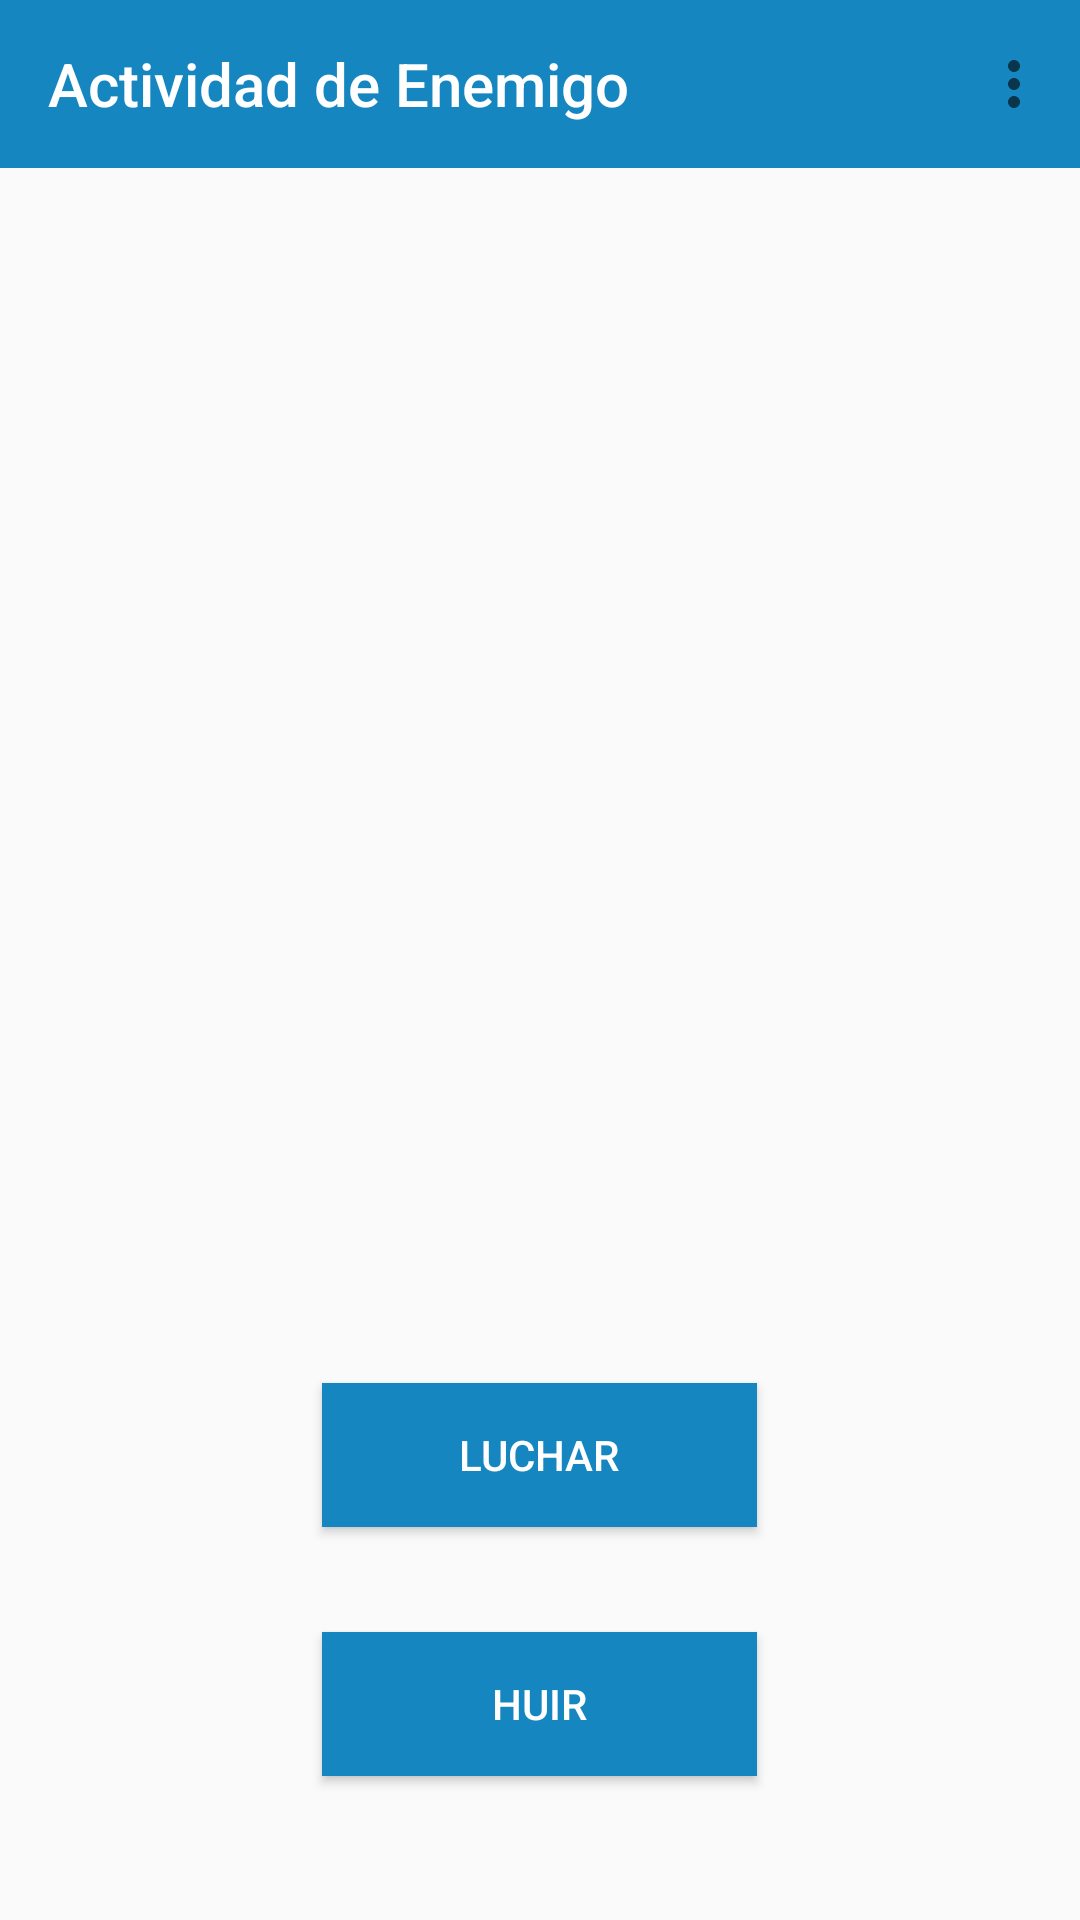

Write the Android layout XML for this screen, with the resource values it uses.
<!-- AndroidManifest.xml: application theme Theme.EjercicioAleatorizadorEventos -->
<!-- res/layout/activity_enemigo.xml -->
<?xml version="1.0" encoding="utf-8"?>
<LinearLayout xmlns:android="http://schemas.android.com/apk/res/android"
    xmlns:app="http://schemas.android.com/apk/res-auto"
    xmlns:tools="http://schemas.android.com/tools"
    android:layout_width="match_parent"
    android:layout_height="match_parent"
    tools:context=".MainActivity"
    android:orientation="vertical">

    <androidx.appcompat.widget.Toolbar
        android:id="@+id/toolbar"
        android:layout_width="match_parent"
        android:layout_height="wrap_content"
        android:background="@color/blue"
        app:title="Actividad de Enemigo"
        app:titleTextColor="@color/white"
        app:menu="@menu/menuprincipal"/>

    <ImageView
        android:id="@+id/imageView6"
        android:layout_width="match_parent"
        android:layout_height="200dp"
        android:layout_marginTop="70dp"
        android:src="@drawable/ic_launcher_foreground"
        app:shapeAppearanceOverlay="@style/redondeado"/>

    <Button
        android:id="@+id/botonLucharEnemigo"
        android:layout_width="145dp"
        android:layout_height="wrap_content"
        android:layout_gravity="center"
        android:layout_marginTop="135dp"
        android:background="@color/blue"
        android:text="@string/botonLucharEnemigo"
        android:textColor="@color/white" />

    <Button
        android:id="@+id/botonHuirEnemigo"
        android:layout_width="145dp"
        android:layout_height="wrap_content"
        android:text="@string/botonHuirEnemigo"
        android:textColor="@color/white"
        android:layout_marginTop="35dp"
        android:background="@color/blue"
        android:layout_gravity="center"/>

</LinearLayout>
<!-- resources referenced by this layout -->
<resources>
  <color name="blue">#1586BF</color>
  <color name="white">#FFFFFFFF</color>
  <string name="botonHuirEnemigo">Huir</string>
  <string name="botonLucharEnemigo">Luchar</string>
  <style name="redondeado">
          <item name="cornerSizeTopRight">20dp</item>
          <item name="cornerSizeTopLeft">20dp</item>
          <item name="cornerSizeBottomRight">20dp</item>
          <item name="cornerSizeBottomLeft">20dp</item>
      </style>
  <style name="Theme.EjercicioAleatorizadorEventos" parent="Base.Theme.EjercicioAleatorizadorEventos" />
  <style name="Base.Theme.EjercicioAleatorizadorEventos" parent="Theme.AppCompat.Light.NoActionBar">
          
          
      </style>
</resources>
